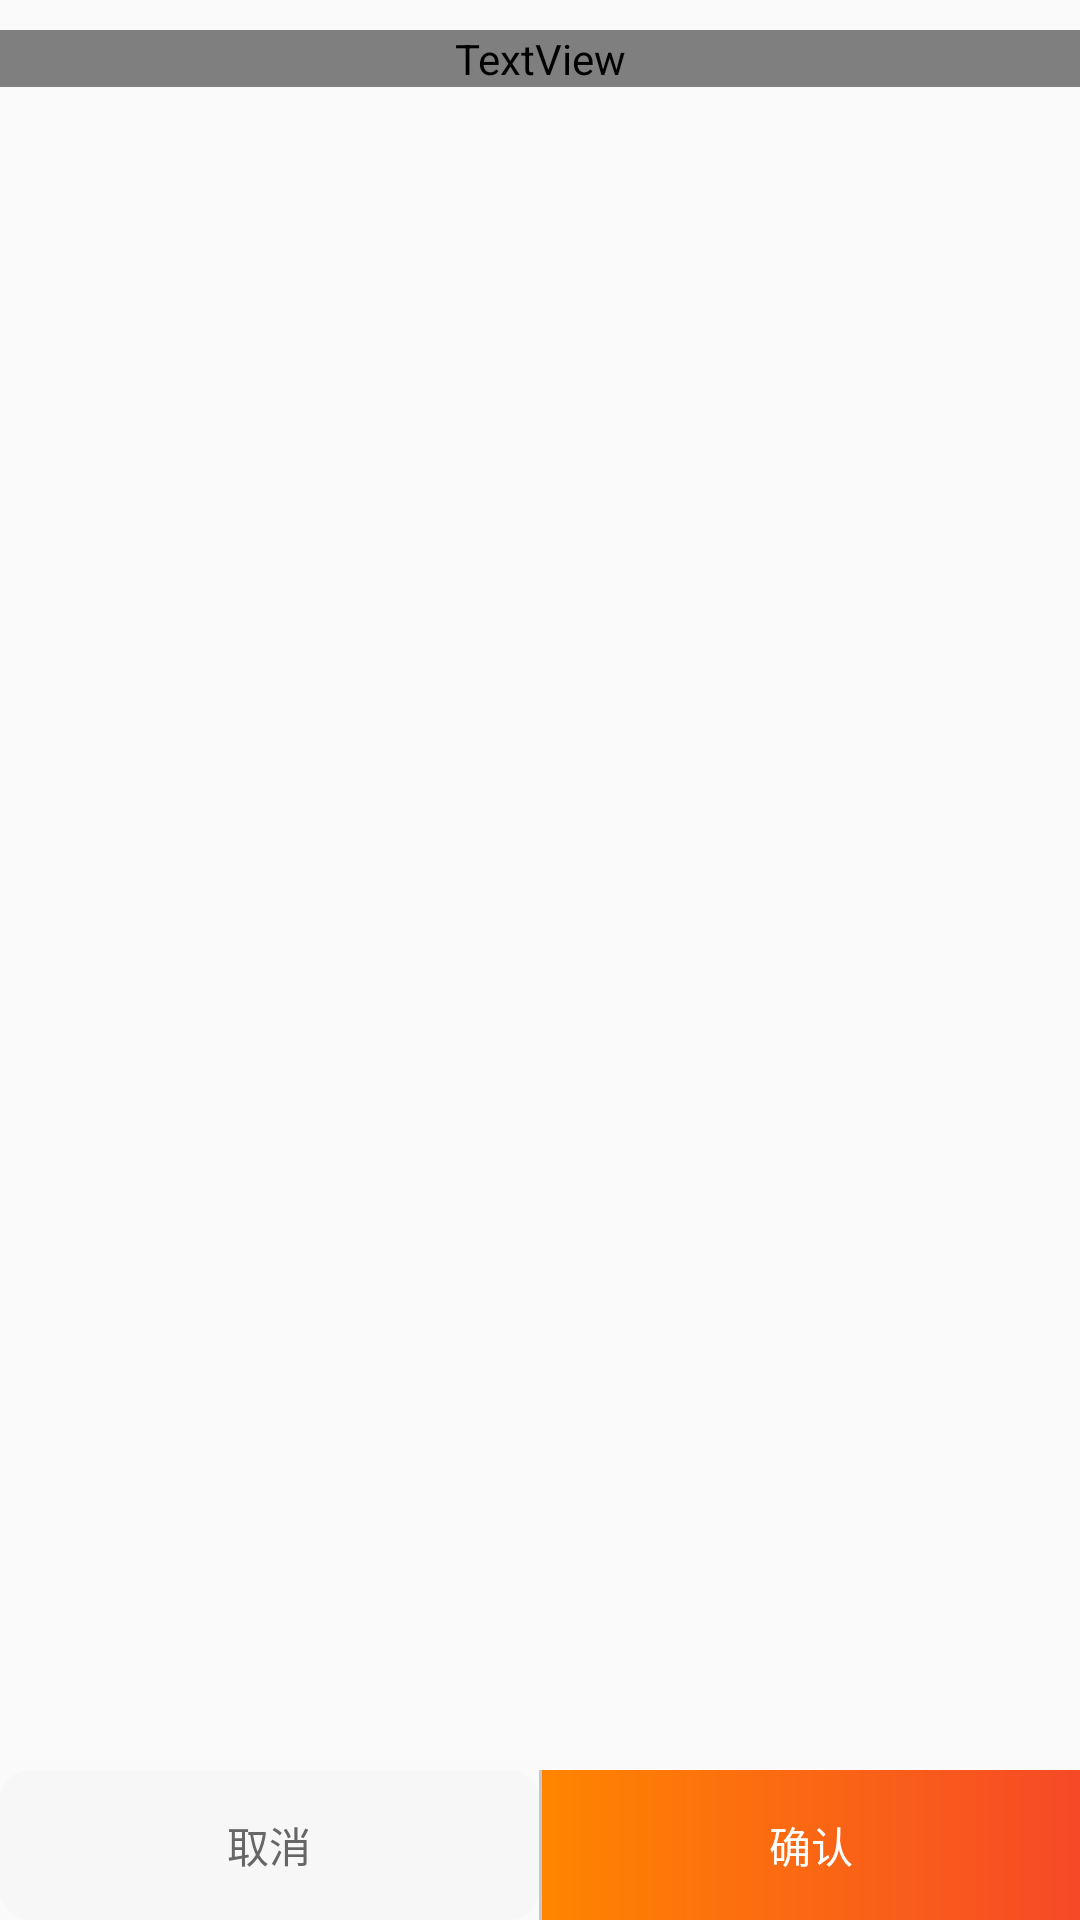

This screen was rendered from an Android layout file. Write that file and the resources it references.
<!-- AndroidManifest.xml: application theme AppTheme.NoActionBar -->
<!-- res/layout/app_dialog.xml -->
<?xml version="1.0" encoding="utf-8"?>
<LinearLayout
    xmlns:android="http://schemas.android.com/apk/res/android"
    xmlns:tools="http://schemas.android.com/tools"
    android:layout_width="match_parent"
    android:layout_height="match_parent"
    android:minWidth="@dimen/dialog_width"
    android:minHeight="@dimen/dialog_min_height"
    android:orientation="vertical"
    android:id="@+id/dialog_root">

    
    <TextView
        android:layout_width="match_parent"
        android:layout_height="wrap_content"
        android:layout_marginTop="10dp"
        tools:text="test title"
        android:gravity="center"
        android:textStyle="bold"
        style="@style/smallButtonTextStyle"
        android:id="@+id/title_text" />

    
    <LinearLayout
        android:layout_width="match_parent"
        android:layout_height="0dp"
        android:layout_gravity="center"
        android:gravity="center"
        android:orientation="vertical"
        android:layout_marginRight="30dp"
        android:layout_marginLeft="30dp"
        android:layout_weight="1"
        android:id="@+id/content_group">

        <TextView
            android:layout_width="match_parent"
            android:layout_height="wrap_content"
            tools:text="test message"
            style="@style/smallButtonTextStyle"
            android:layout_marginTop="10dp"
            android:id="@+id/message_text"
            android:gravity="center"
            android:layout_marginBottom="20dp"
            android:visibility="gone"/>

    </LinearLayout>

    
    <LinearLayout
        android:layout_width="match_parent"
        android:layout_height="50dp"
        android:orientation="horizontal">

        <TextView
            android:id="@+id/negative"
            android:layout_width="match_parent"
            android:layout_height="match_parent"
            android:clickable="true"
            android:background="@drawable/item_normal_bg_cl"
            android:layout_weight="1.0"
            android:gravity="center"
            android:text="@string/cancel"
            android:textSize="14sp"
            android:textColor="@color/blackText2"/>

        <View
            android:layout_width="1dp"
            android:layout_height="match_parent"
            android:background="@color/grayLineDarker"/>

        <TextView
            android:id="@+id/positive"
            android:layout_width="match_parent"
            android:layout_height="match_parent"
            android:clickable="true"
            android:background="@drawable/gradient_orange_background"
            android:gravity="center"
            android:layout_weight="1.0"
            android:text="@string/confirm"
            android:textSize="14sp"
            android:textColor="@color/whiteBackground"/>

    </LinearLayout>

</LinearLayout>
<!-- resources referenced by this layout -->
<resources>
  <color name="blackText2">#666666</color>
  <color name="grayLineDarker">#c7c7c7</color>
  <color name="whiteBackground">#FFFFFF</color>
  <dimen name="dialog_min_height">145dp</dimen>
  <dimen name="dialog_width">222dp</dimen>
  <!-- drawable gradient_orange_background (drawable) -->
  <?xml version="1.0" encoding="utf-8"?>
  <shape xmlns:android="http://schemas.android.com/apk/res/android">
      <gradient
          android:angle="0"
          android:endColor="@color/end_orange"
          android:startColor="@color/start_orange"
          android:type="linear" />
  </shape>
  <!-- drawable item_normal_bg_cl (drawable) -->
  <?xml version="1.0" encoding="utf-8"?>
  <shape xmlns:android="http://schemas.android.com/apk/res/android">
  
      
      <solid android:color="@color/greyBackground"/>
      
      
      
      
      <corners android:radius="10dp" />
  </shape>
  <string name="cancel">取消</string>
  <string name="confirm">确认</string>
  <style name="smallButtonTextStyle">
          <item name="android:fontFamily">Helvetica Neue LT W1G 45 Light</item>
          <item name="android:textSize">14dp</item>
          <item name="android:spacing">20dp</item>
      </style>
  <style name="AppTheme.NoActionBar">
          <item name="windowActionBar">false</item>
          <item name="windowNoTitle">true</item>
          
          <item name="toolbarStyle">@style/ClubToolbar</item>
      </style>
  <color name="end_orange">#F64927</color>
  <color name="start_orange">#FF8500</color>
  <color name="greyBackground">#F7F7F7</color>
  <style name="ClubToolbar" parent="Widget.AppCompat.Toolbar">
          <item name="contentInsetStart">0dp</item>
      </style>
</resources>
